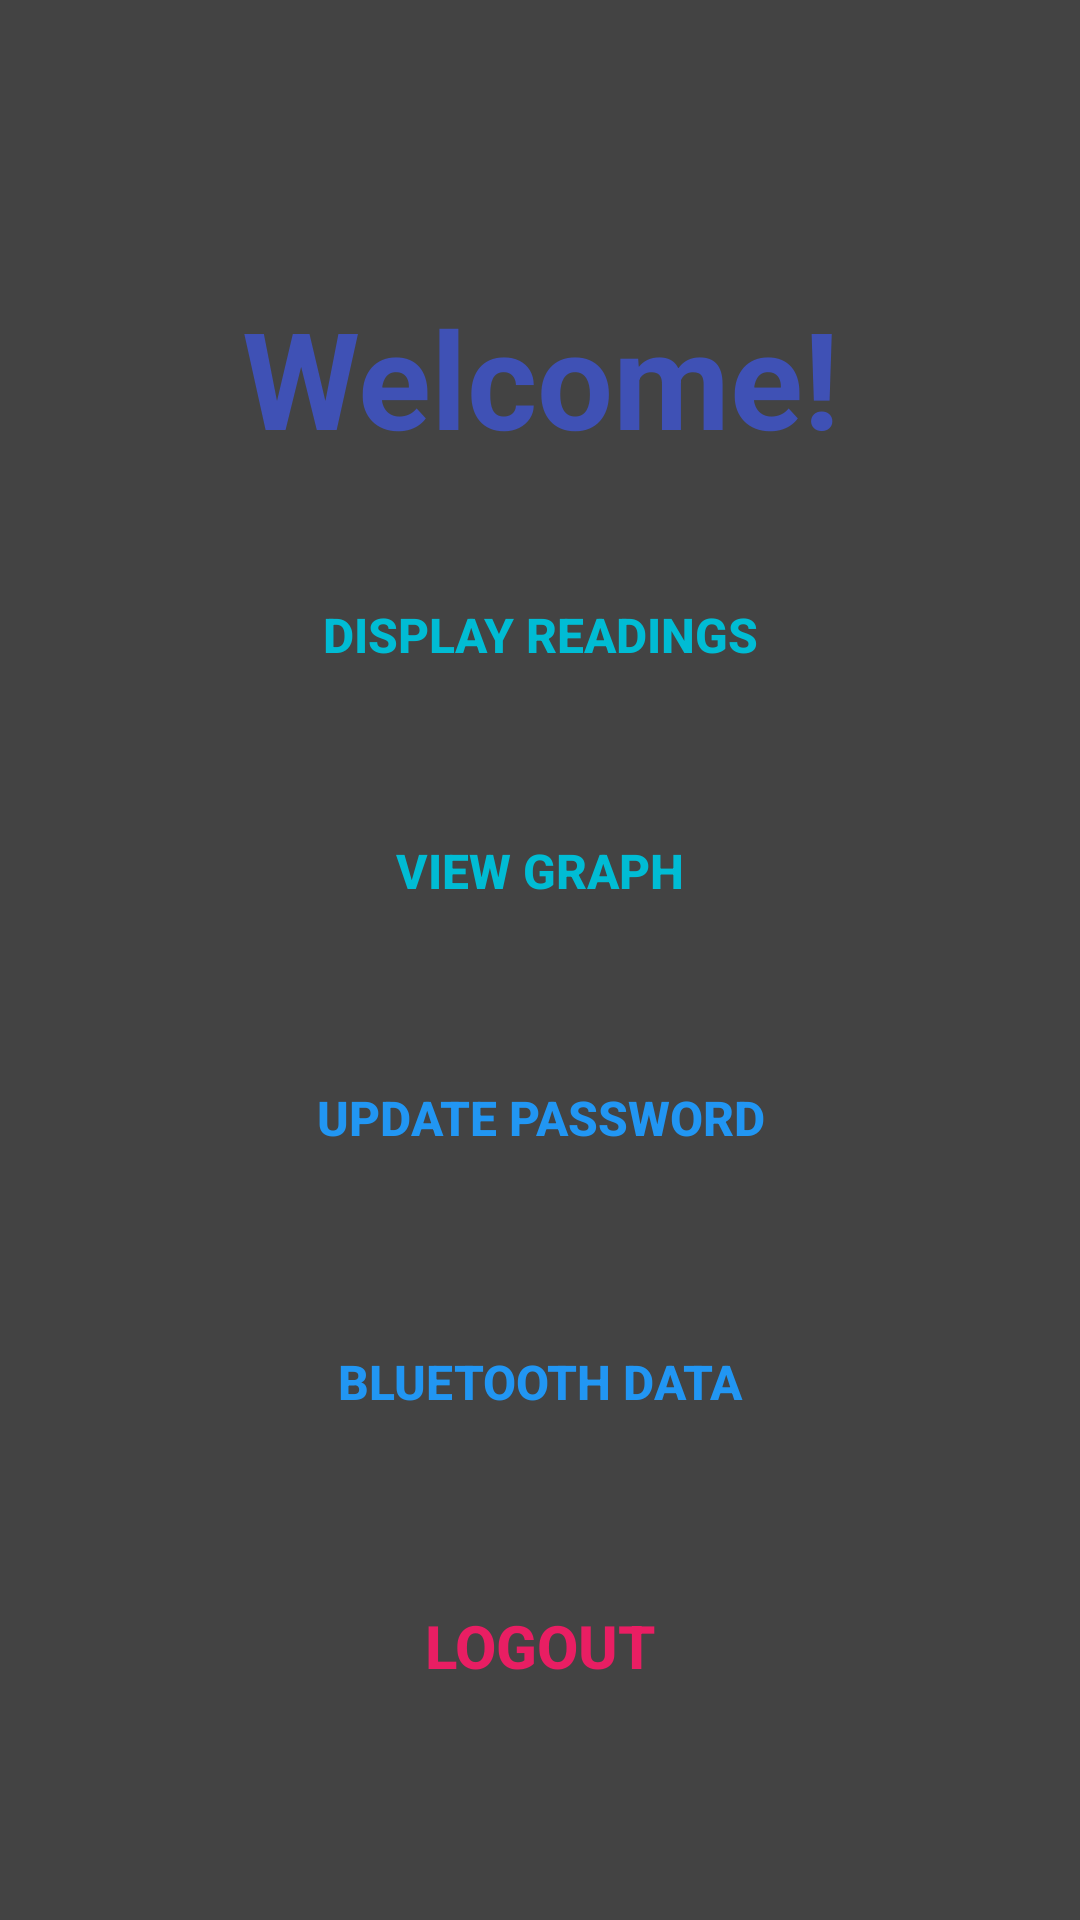

Here is an Android app screen rendered from its layout file. Give the layout XML and the strings, colors and styles it references.
<!-- AndroidManifest.xml: application theme Theme.SmartEnergyMeterApp -->
<!-- res/layout/activity_main.xml -->
<?xml version="1.0" encoding="utf-8"?>
<androidx.constraintlayout.widget.ConstraintLayout xmlns:android="http://schemas.android.com/apk/res/android"
    xmlns:app="http://schemas.android.com/apk/res-auto"
    xmlns:tools="http://schemas.android.com/tools"
    android:layout_width="match_parent"
    android:layout_height="match_parent"
    android:background="#434343"
    tools:context=".MainActivity">
    <LinearLayout
        android:layout_width="match_parent"
        android:layout_height="wrap_content"
        app:layout_constraintBottom_toBottomOf="parent"
        app:layout_constraintEnd_toEndOf="parent"
        app:layout_constraintStart_toStartOf="parent"
        app:layout_constraintTop_toTopOf="parent"
        android:layout_marginLeft="32dp"
        android:layout_marginRight="32dp"
        android:orientation="vertical">
        <TextView
            android:id="@+id/textView"
            android:layout_width="match_parent"
            android:layout_height="wrap_content"
            android:text="@string/welcome"
            android:textAlignment="center"
            android:textAppearance="@style/TextAppearance.AppCompat.Display2"
            android:textColor="#3F51B5"
            android:textStyle="bold"
            app:layout_constraintBottom_toTopOf="@+id/readingDisplay"
            app:layout_constraintTop_toTopOf="parent"
            app:layout_constraintVertical_bias="0.232"
            tools:layout_editor_absoluteX="-16dp"
            android:layout_marginTop="32dp"/>
        <Button
            android:id="@+id/readingDisplay"
            style="@style/Widget.AppCompat.Button.Borderless"
            android:layout_width="match_parent"
            android:layout_height="wrap_content"
            android:text="@string/reading"
            android:textColor="#00BCD4"
            android:textSize="16dp"
            android:textStyle="bold"
            app:layout_constraintBottom_toTopOf="@+id/view_graph"
            app:layout_constraintEnd_toEndOf="parent"
            app:layout_constraintHorizontal_bias="0.0"
            app:layout_constraintStart_toStartOf="parent"
            app:layout_constraintTop_toTopOf="parent"
            app:layout_constraintVertical_bias="0.864"
            android:layout_marginTop="32dp"/>

    <Button
        android:id="@+id/view_graph"
        style="@style/Widget.AppCompat.Button.Borderless"
        android:layout_width="match_parent"
        android:layout_height="45dp"
        android:text="@string/view_graph"
        android:textColor="#00BCD4"
        android:textSize="16dp"
        android:textStyle="bold"
        app:layout_constraintBottom_toBottomOf="parent"
        app:layout_constraintEnd_toEndOf="parent"
        app:layout_constraintHorizontal_bias="1.0"
        app:layout_constraintStart_toStartOf="parent"
        app:layout_constraintTop_toTopOf="parent"
        app:layout_constraintVertical_bias="0.693"
        android:layout_marginTop="32dp"/>

        <Button
            android:id="@+id/update_pass_btn"
            style="@style/Widget.AppCompat.Button.Borderless"
            android:layout_width="match_parent"
            android:layout_height="56dp"
            android:text="@string/update_password"
            android:textColor="#2196F3"
            android:textSize="16dp"
            android:textStyle="bold"
            app:layout_constraintBottom_toBottomOf="parent"
            app:layout_constraintEnd_toEndOf="parent"
            app:layout_constraintHorizontal_bias="0.0"
            app:layout_constraintStart_toStartOf="parent"
            app:layout_constraintTop_toTopOf="parent"
            app:layout_constraintVertical_bias="0.872"
            android:layout_marginTop="32dp"/>

        <Button
            android:id="@+id/bluetooth"
            style="@style/Widget.AppCompat.Button.Borderless"
            android:layout_width="match_parent"
            android:layout_height="56dp"
            android:layout_marginTop="32dp"
            android:text="@string/bluetooth_data"
            android:textColor="#2196F3"
            android:textSize="16dp"
            android:textStyle="bold"
            app:layout_constraintBottom_toBottomOf="parent"
            app:layout_constraintEnd_toEndOf="parent"
            app:layout_constraintHorizontal_bias="0.0"
            app:layout_constraintStart_toStartOf="parent"
            app:layout_constraintTop_toBottomOf="@+id/update_pass_btn"
            app:layout_constraintVertical_bias="1.0" />

        <Button
            android:id="@+id/logout_btn"
            style="@style/Widget.AppCompat.Button.Borderless"
            android:layout_width="match_parent"
            android:layout_height="56dp"
            android:layout_marginTop="32dp"
            android:text="@string/logout"
            android:textColor="#E91E63"
            android:textSize="20dp"
            android:textStyle="bold"
            app:layout_constraintBottom_toBottomOf="parent"
            app:layout_constraintEnd_toEndOf="parent"
            app:layout_constraintHorizontal_bias="0.0"
            app:layout_constraintStart_toStartOf="parent"
            app:layout_constraintTop_toBottomOf="@+id/update_pass_btn"
            app:layout_constraintVertical_bias="1.0" />
    </LinearLayout>

</androidx.constraintlayout.widget.ConstraintLayout>
<!-- resources referenced by this layout -->
<resources>
  <string name="bluetooth_data">Bluetooth Data</string>
  <string name="logout">Logout</string>
  <string name="reading">Display Readings</string>
  <string name="update_password">Update Password</string>
  <string name="view_graph">View Graph</string>
  <string name="welcome">Welcome!</string>
  <style name="Theme.SmartEnergyMeterApp" parent="Theme.MaterialComponents.DayNight.DarkActionBar">
          
          <item name="colorPrimary">@color/purple_500</item>
          <item name="colorPrimaryVariant">@color/purple_700</item>
          <item name="colorOnPrimary">@color/white</item>
          
          <item name="colorSecondary">@color/teal_200</item>
          <item name="colorSecondaryVariant">@color/teal_700</item>
          <item name="colorOnSecondary">@color/black</item>
          
          <item name="android:statusBarColor" tools:targetApi="l">?attr/colorPrimaryVariant</item>
          
      </style>
  <!-- not gathered from this repository: default colours our renderer supplied (Android Studio template values) -->
  <color name="purple_500">#FF6200EE</color>
  <color name="purple_700">#FF3700B3</color>
  <color name="teal_200">#FF03DAC5</color>
  <color name="teal_700">#FF018786</color>
  <color name="black">#FF000000</color>
  <color name="white">#FFFFFFFF</color>
</resources>
